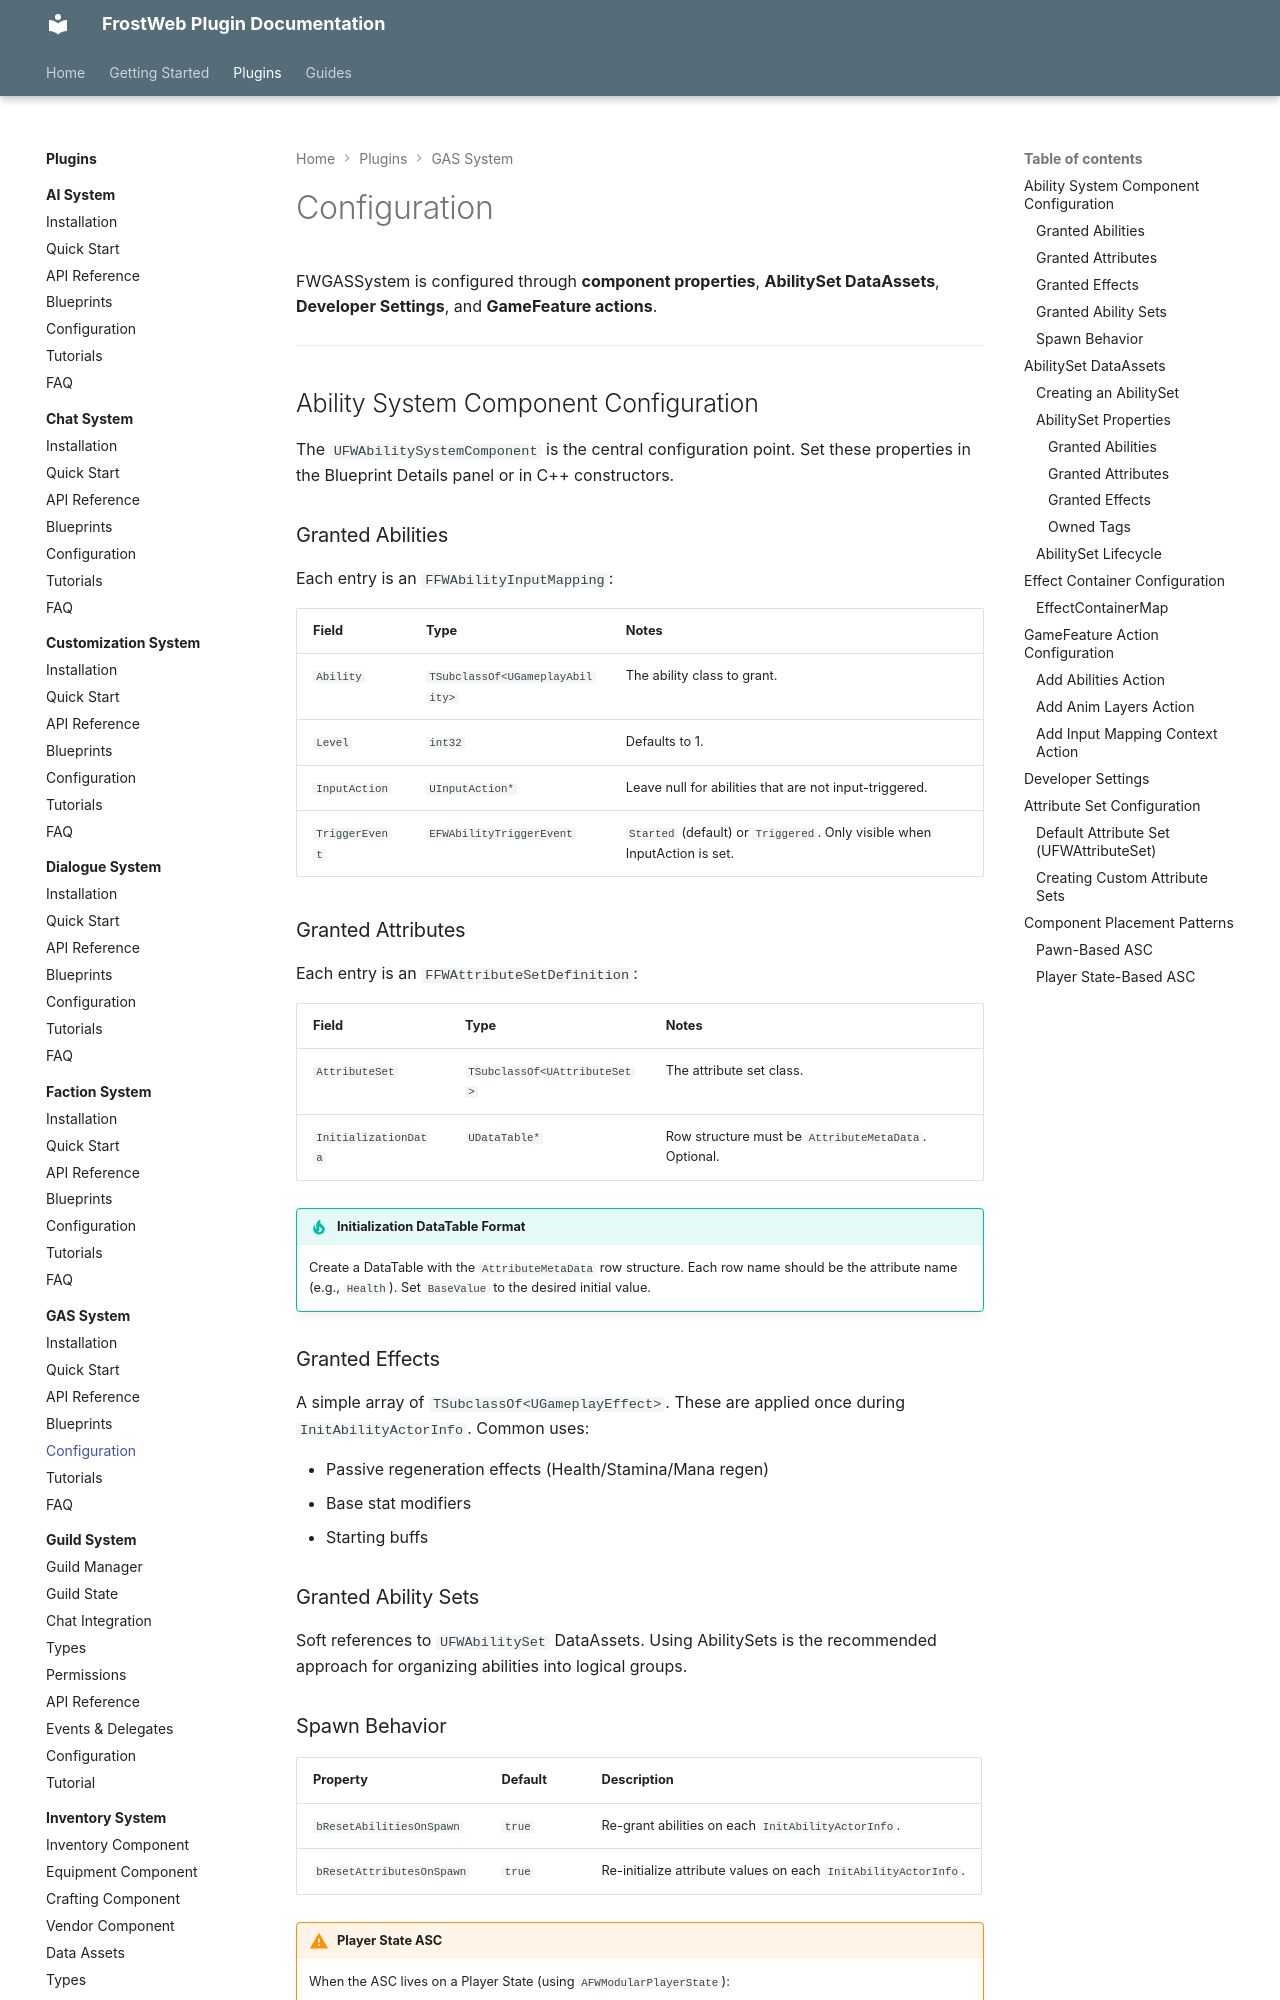

repository: FrostWeb-Studios/docs · page: latest/plugins/gas-system/configuration/index.html · generator: mkdocs

---
title: Configuration - GAS System
---

# Configuration

FWGASSystem is configured through **component properties**, **AbilitySet DataAssets**, **Developer Settings**, and **GameFeature actions**.

---

## Ability System Component Configuration

The `UFWAbilitySystemComponent` is the central configuration point. Set these properties in the Blueprint Details panel or in C++ constructors.

### Granted Abilities

Each entry is an `FFWAbilityInputMapping`:

| Field | Type | Notes |
|-------|------|-------|
| `Ability` | `TSubclassOf<UGameplayAbility>` | The ability class to grant. |
| `Level` | `int32` | Defaults to 1. |
| `InputAction` | `UInputAction*` | Leave null for abilities that are not input-triggered. |
| `TriggerEvent` | `EFWAbilityTriggerEvent` | `Started` (default) or `Triggered`. Only visible when InputAction is set. |

### Granted Attributes

Each entry is an `FFWAttributeSetDefinition`:

| Field | Type | Notes |
|-------|------|-------|
| `AttributeSet` | `TSubclassOf<UAttributeSet>` | The attribute set class. |
| `InitializationData` | `UDataTable*` | Row structure must be `AttributeMetaData`. Optional. |

!!! tip "Initialization DataTable Format"
    Create a DataTable with the `AttributeMetaData` row structure. Each row name should be the attribute name (e.g., `Health`). Set `BaseValue` to the desired initial value.

### Granted Effects

A simple array of `TSubclassOf<UGameplayEffect>`. These are applied once during `InitAbilityActorInfo`. Common uses:

- Passive regeneration effects (Health/Stamina/Mana regen)
- Base stat modifiers
- Starting buffs

### Granted Ability Sets

Soft references to `UFWAbilitySet` DataAssets. Using AbilitySets is the recommended approach for organizing abilities into logical groups.
